2-way image classification set "roi_images" from GitHub (bruce17022006/DL_MINI_PROJECT); label vocabulary: no seatbelt, seatbelt.

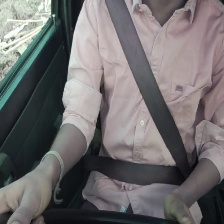
Label: seatbelt

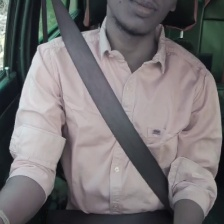
Label: seatbelt

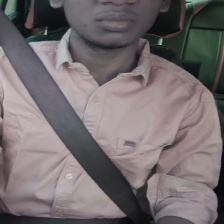
Label: seatbelt

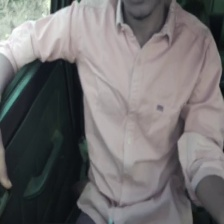
Label: no seatbelt

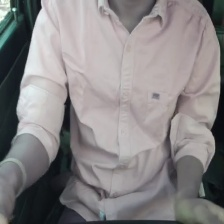
Label: no seatbelt

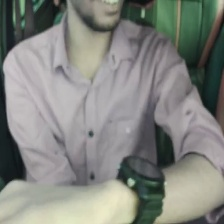
Label: no seatbelt
